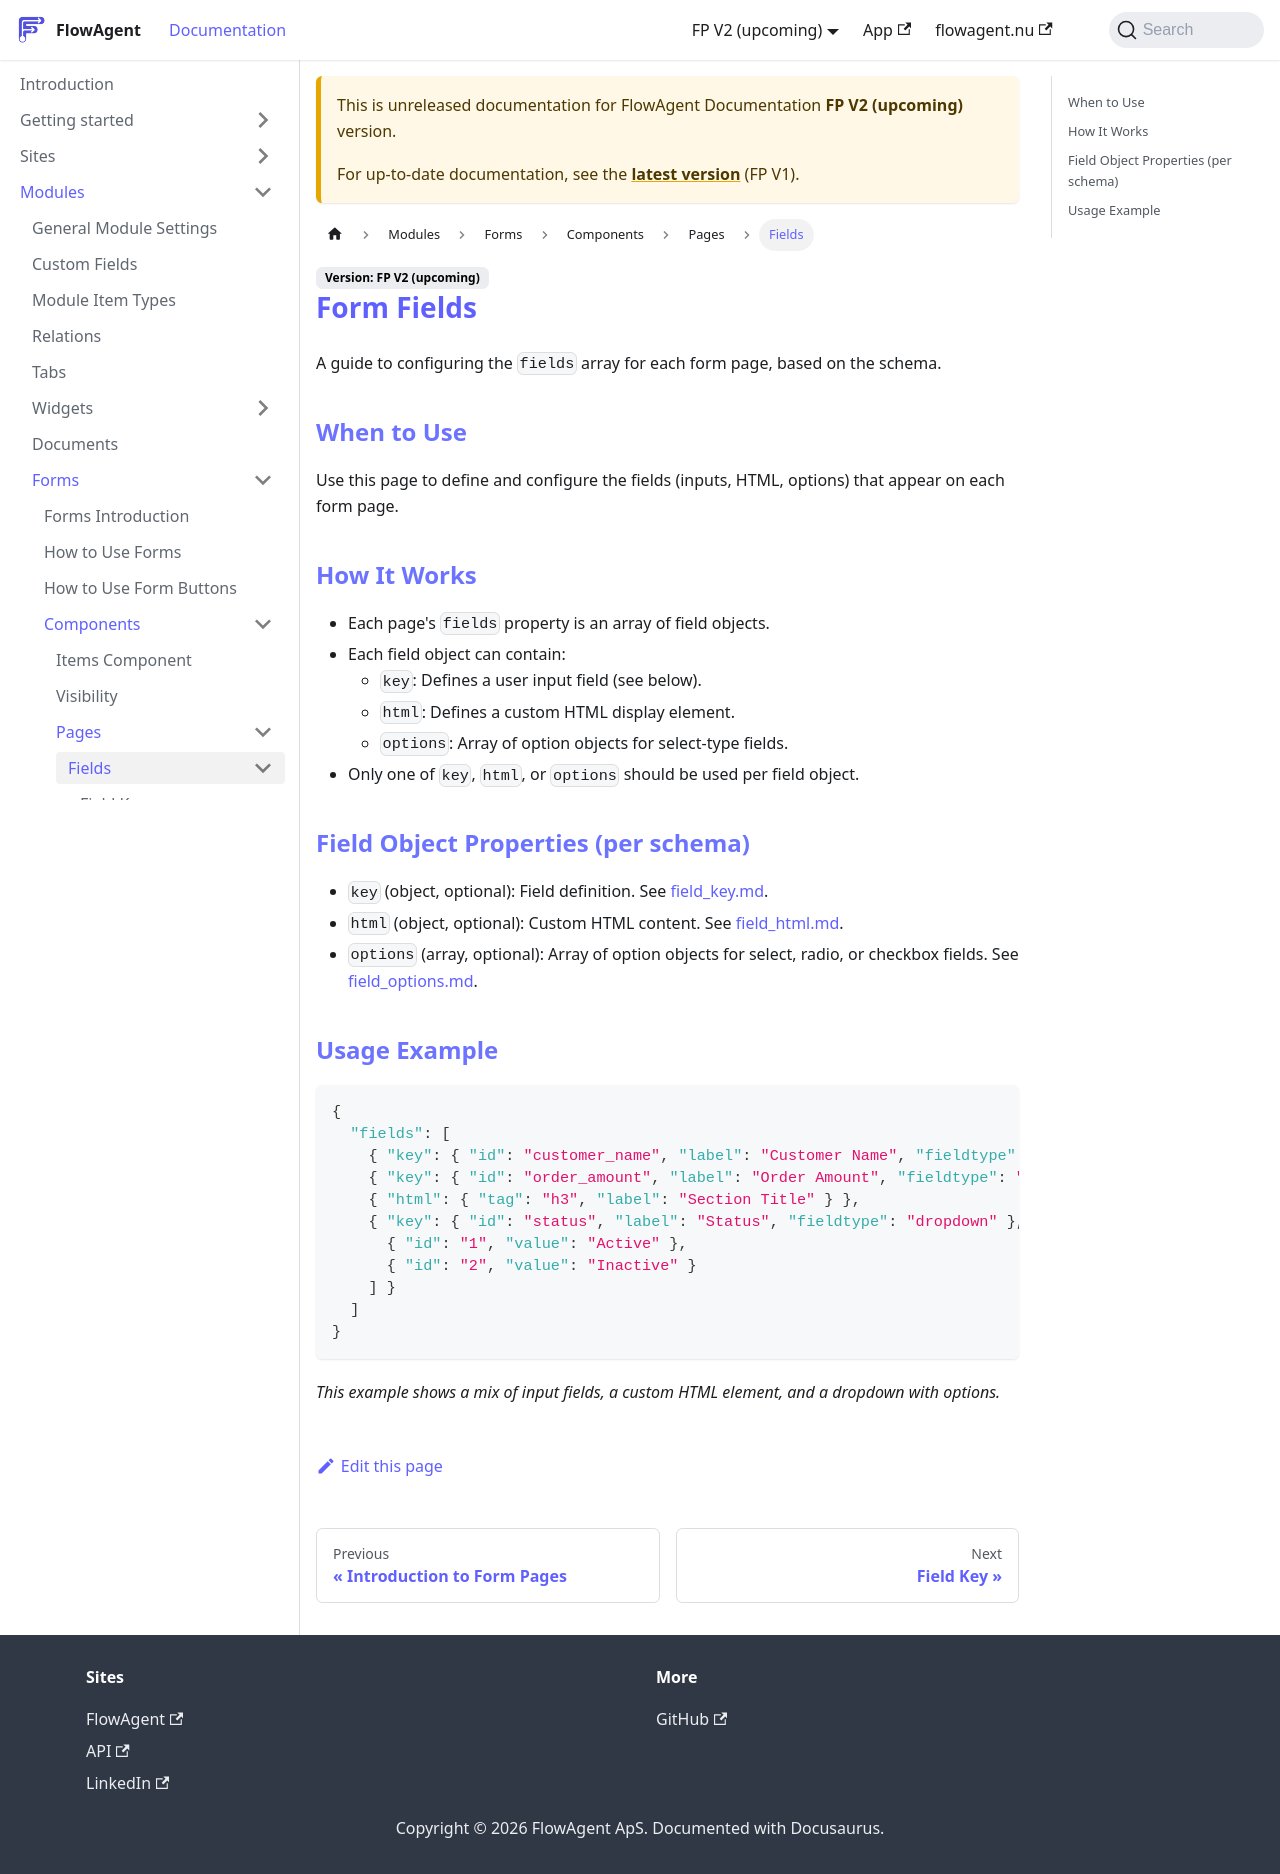

repository: flowagentnu/1rel-documentation · page: docs/v2/modules/forms/components/pages/fields/introduction.html · generator: docusaurus

# Form Fields

A guide to configuring the `fields` array for each form page, based on the schema.

## When to Use
Use this page to define and configure the fields (inputs, HTML, options) that appear on each form page.

## How It Works
- Each page's `fields` property is an array of field objects.
- Each field object can contain:
  - `key`: Defines a user input field (see below).
  - `html`: Defines a custom HTML display element.
  - `options`: Array of option objects for select-type fields.
- Only one of `key`, `html`, or `options` should be used per field object.

## Field Object Properties (per schema)
- `key` (object, optional): Field definition. See [field_key.md](field_key.md).
- `html` (object, optional): Custom HTML content. See [field_html.md](field_html.md).
- `options` (array, optional): Array of option objects for select, radio, or checkbox fields. See [field_options.md](field_options.md).

## Usage Example
```json
{
  "fields": [
    { "key": { "id": "customer_name", "label": "Customer Name", "fieldtype": "text" } },
    { "key": { "id": "order_amount", "label": "Order Amount", "fieldtype": "number" } },
    { "html": { "tag": "h3", "label": "Section Title" } },
    { "key": { "id": "status", "label": "Status", "fieldtype": "dropdown" }, "options": [
      { "id": "1", "value": "Active" },
      { "id": "2", "value": "Inactive" }
    ] }
  ]
}
```
*This example shows a mix of input fields, a custom HTML element, and a dropdown with options.*
